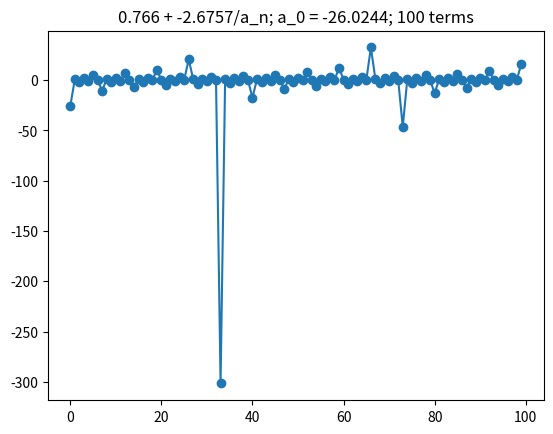

Write Python code to recreate this figure. (Note: this script raises an exception after producing the figure.)
import random
import numpy as np
import matplotlib.pyplot as plt
import os
import sys


b = round(np.random.normal(0, 10), 4)
envelope = -1/4 * (b**2)
m = round(random.uniform(20*envelope, envelope), 4)
c = round(np.random.normal(0, 20), 4)
n = 100

fdir = "RecurrenceRelationImages/"
fname = f"RecRelBcm_b{b}_m{m}_c{c}_n{n}.png"
fp = os.path.join(fdir, fname)
if os.path.exists(fp):
    print(f"image exists and will be overwritten: {fp}")
    inp = input("continue anyway? (default yes, enter any string to interrupt)")
    if inp != "":
        print("cancelled")
        sys.exit()

f = lambda a: b + m/a
seq = [c]
for i in range(n - 1):
    seq.append(f(seq[-1]))

xs = list(range(n))
ys = seq

plt.plot(xs, ys)
plt.scatter(xs, ys)
title = f"{b} + {m}/a_n; a_0 = {c}; {n} terms"
plt.title(title)
fig = plt.gcf()  # try to store it so it's not deleted after show()
plt.show()

if input("save plot? (default yes, enter any string to interrupt)") == "":
    fig.savefig(fp)
    print("saved")
else:
    print("not saved")
